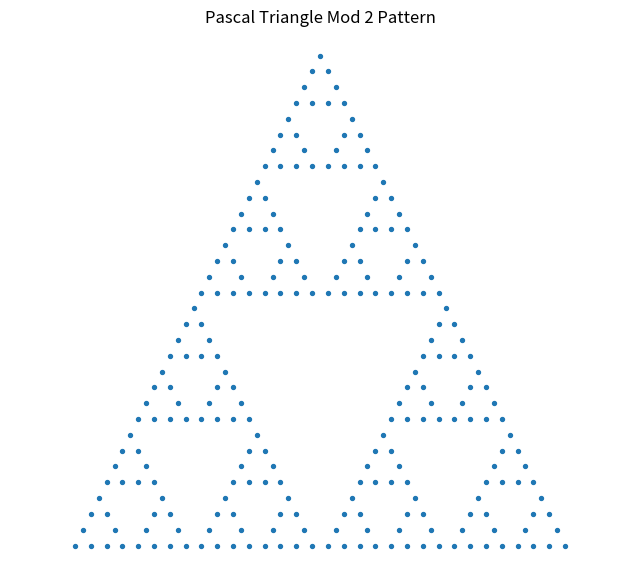

Source code (Python): (Note: this script raises an exception after producing the figure.)
"""
Visualize Pascal's Triangle modulo 2 and CWI bitmask parity.

This is a lightweight educational script connecting the senior seminar
idea of digital Pascal patterns to binary workflow scenario encoding.
"""

from pathlib import Path
import math
import matplotlib.pyplot as plt

def pascal_mod2(n_rows=32):
    points_x, points_y = [], []
    for n in range(n_rows):
        for k in range(n + 1):
            if math.comb(n, k) % 2 == 1:
                points_x.append(k - n / 2)
                points_y.append(-n)
    return points_x, points_y

def main():
    x, y = pascal_mod2(32)
    plt.figure(figsize=(8, 7))
    plt.scatter(x, y, s=8)
    plt.title("Pascal Triangle Mod 2 Pattern")
    plt.axis("equal")
    plt.axis("off")
    out = Path(__file__).resolve().parents[1] / "visuals" / "pascal_to_workflow.png"
    out.parent.mkdir(parents=True, exist_ok=True)
    plt.savefig(out, dpi=200, bbox_inches="tight")
    plt.close()
    print(f"Wrote {out}")

if __name__ == "__main__":
    main()
